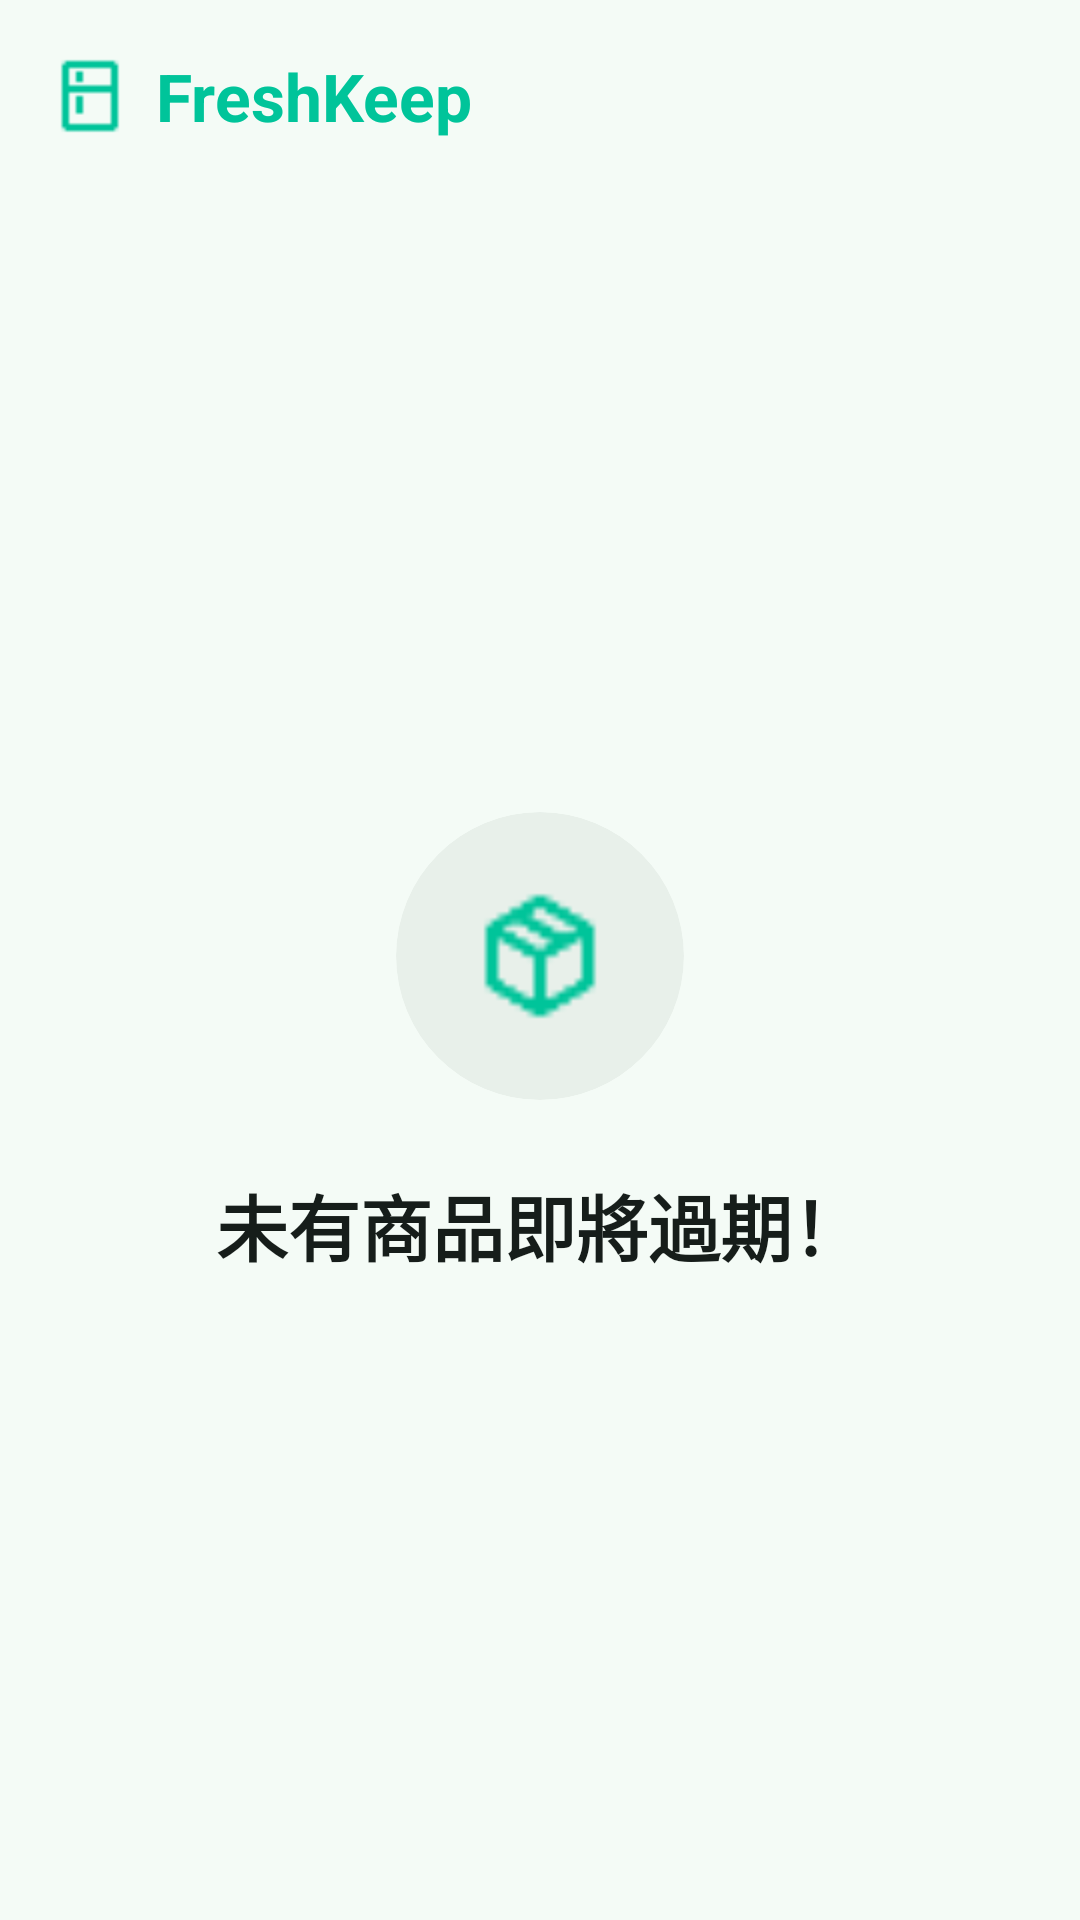

Here is an Android app screen rendered from its layout file. Give the layout XML and the strings, colors and styles it references.
<!-- AndroidManifest.xml: application theme Theme.ProductExpirationTimeRecordApp -->
<!-- res/layout/fragment_remind.xml -->
<?xml version="1.0" encoding="utf-8"?>
<androidx.constraintlayout.widget.ConstraintLayout xmlns:android="http://schemas.android.com/apk/res/android"
    xmlns:app="http://schemas.android.com/apk/res-auto"
    xmlns:tools="http://schemas.android.com/tools"
    android:layout_width="match_parent"
    android:layout_height="match_parent"
    android:background="#F4FBF6"
    tools:context=".RemindFragment">

    <LinearLayout
        android:id="@+id/topBar"
        android:layout_width="match_parent"
        android:layout_height="64dp"
        android:orientation="horizontal"
        android:gravity="center_vertical"
        android:paddingHorizontal="16dp"
        app:layout_constraintTop_toTopOf="parent">

        <ImageView
            android:layout_width="28dp"
            android:layout_height="28dp"
            android:src="@drawable/refrigerator"
            app:tint="#00C49A"
            android:layout_marginEnd="8dp"
            tools:ignore="ContentDescription" />

        <TextView
            android:layout_width="wrap_content"
            android:layout_height="wrap_content"
            android:text="FreshKeep"
            android:textColor="#00C49A"
            android:textSize="22sp"
            android:textStyle="bold" />
    </LinearLayout>

    <com.google.android.material.card.MaterialCardView
        android:id="@+id/summaryCard"
        android:layout_width="match_parent"
        android:layout_height="wrap_content"
        android:layout_marginHorizontal="16dp"
        android:layout_marginTop="8dp"
        app:cardBackgroundColor="#ffdad6"
        app:cardCornerRadius="12dp"
        app:cardElevation="0dp"
        app:strokeColor="#1Aba1a1a"
        app:strokeWidth="1dp"
        android:visibility="gone"
        app:layout_constraintTop_toBottomOf="@id/topBar">

        <RelativeLayout
            android:layout_width="match_parent"
            android:layout_height="wrap_content"
            android:padding="24dp">

            <LinearLayout
                android:layout_width="wrap_content"
                android:layout_height="wrap_content"
                android:orientation="vertical"
                android:layout_alignParentStart="true"
                android:layout_centerVertical="true">

                <TextView
                    android:layout_width="wrap_content"
                    android:layout_height="wrap_content"
                    android:text="緊急狀態"
                    android:textColor="#ba1a1a"
                    android:textSize="12sp"
                    android:textStyle="bold"
                    android:layout_marginBottom="4dp"/>

                <TextView
                    android:id="@+id/tvExpiredCount"
                    android:layout_width="wrap_content"
                    android:layout_height="wrap_content"
                    android:text="5 項食材過期"
                    android:textColor="#93000a"
                    android:textSize="24sp"
                    android:textStyle="bold"/>
            </LinearLayout>

            <ImageView
                android:layout_width="36dp"
                android:layout_height="36dp"
                android:src="@android:drawable/ic_dialog_alert"
                app:tint="#ba1a1a"
                android:layout_alignParentEnd="true"
                android:layout_centerVertical="true"/>
        </RelativeLayout>
    </com.google.android.material.card.MaterialCardView>

    <RelativeLayout
        android:id="@+id/listHeader"
        android:layout_width="match_parent"
        android:layout_height="wrap_content"
        android:layout_marginHorizontal="16dp"
        android:layout_marginTop="24dp"
        android:visibility="gone"
        app:layout_constraintTop_toBottomOf="@id/summaryCard">

        <TextView
            android:layout_width="wrap_content"
            android:layout_height="wrap_content"
            android:text="優先處理"
            android:textColor="#161d1a"
            android:textSize="16sp"
            android:textStyle="bold"
            android:layout_alignParentStart="true"
            android:layout_centerVertical="true"/>

        <TextView
            android:layout_width="wrap_content"
            android:layout_height="wrap_content"
            android:text="向左滑動管理"
            android:textColor="#6c7a73"
            android:textSize="12sp"
            android:layout_alignParentEnd="true"
            android:layout_centerVertical="true"/>
    </RelativeLayout>

    <LinearLayout
        android:id="@+id/emptyStateContainer"
        android:layout_width="match_parent"
        android:layout_height="wrap_content"
        android:orientation="vertical"
        android:gravity="center"
        android:visibility="visible"
        app:layout_constraintTop_toBottomOf="@id/topBar"
        app:layout_constraintBottom_toBottomOf="parent">

        <androidx.cardview.widget.CardView
            android:layout_width="96dp"
            android:layout_height="96dp"
            app:cardCornerRadius="48dp"
            app:cardBackgroundColor="#e8f0ea"
            app:cardElevation="0dp"
            android:layout_marginBottom="24dp">

            <ImageView
                android:layout_width="48dp"
                android:layout_height="48dp"
                android:layout_gravity="center"
                android:src="@drawable/box"
                app:tint="#00C49A"/>
        </androidx.cardview.widget.CardView>

        <TextView
            android:layout_width="wrap_content"
            android:layout_height="wrap_content"
            android:text="未有商品即將過期！"
            android:textColor="#161d1a"
            android:textSize="24sp"
            android:textStyle="bold"
            android:layout_marginBottom="8dp"/>
    </LinearLayout>

    <androidx.recyclerview.widget.RecyclerView
        android:id="@+id/recyclerViewReminders"
        android:layout_width="match_parent"
        android:layout_height="0dp"
        android:layout_marginTop="16dp"
        android:paddingHorizontal="16dp"
        android:clipToPadding="false"
        android:paddingBottom="100dp"
        android:visibility="gone"
        app:layout_constraintTop_toBottomOf="@id/listHeader"
        app:layout_constraintBottom_toBottomOf="parent" />

</androidx.constraintlayout.widget.ConstraintLayout>
<!-- resources referenced by this layout -->
<resources>
  <!-- drawable box: png bitmap (drawable, 616 bytes) -->
  <!-- drawable refrigerator: png bitmap (drawable, 258 bytes) -->
  <style name="Theme.ProductExpirationTimeRecordApp" parent="Base.Theme.ProductExpirationTimeRecordApp" />
  <style name="Base.Theme.ProductExpirationTimeRecordApp" parent="Theme.Material3.DayNight.NoActionBar">
  
          <item name="colorPrimary">@color/freshkeep_primary</item>
          <item name="colorOnPrimary">@color/white</item>
  
          <item name="colorSecondary">@color/freshkeep_primary</item>
          <item name="colorOnSecondary">@color/white</item>
  
          <item name="colorPrimaryContainer">@color/freshkeep_primary_light</item>
          <item name="colorSecondaryContainer">@color/freshkeep_primary_light</item>
  
          <item name="android:statusBarColor">@color/freshkeep_primary</item>
  
      </style>
  <color name="freshkeep_primary">#00C49A</color>
  <color name="white">#FFFFFF</color>
  <color name="freshkeep_primary_light">#E6FAF5</color>
</resources>
